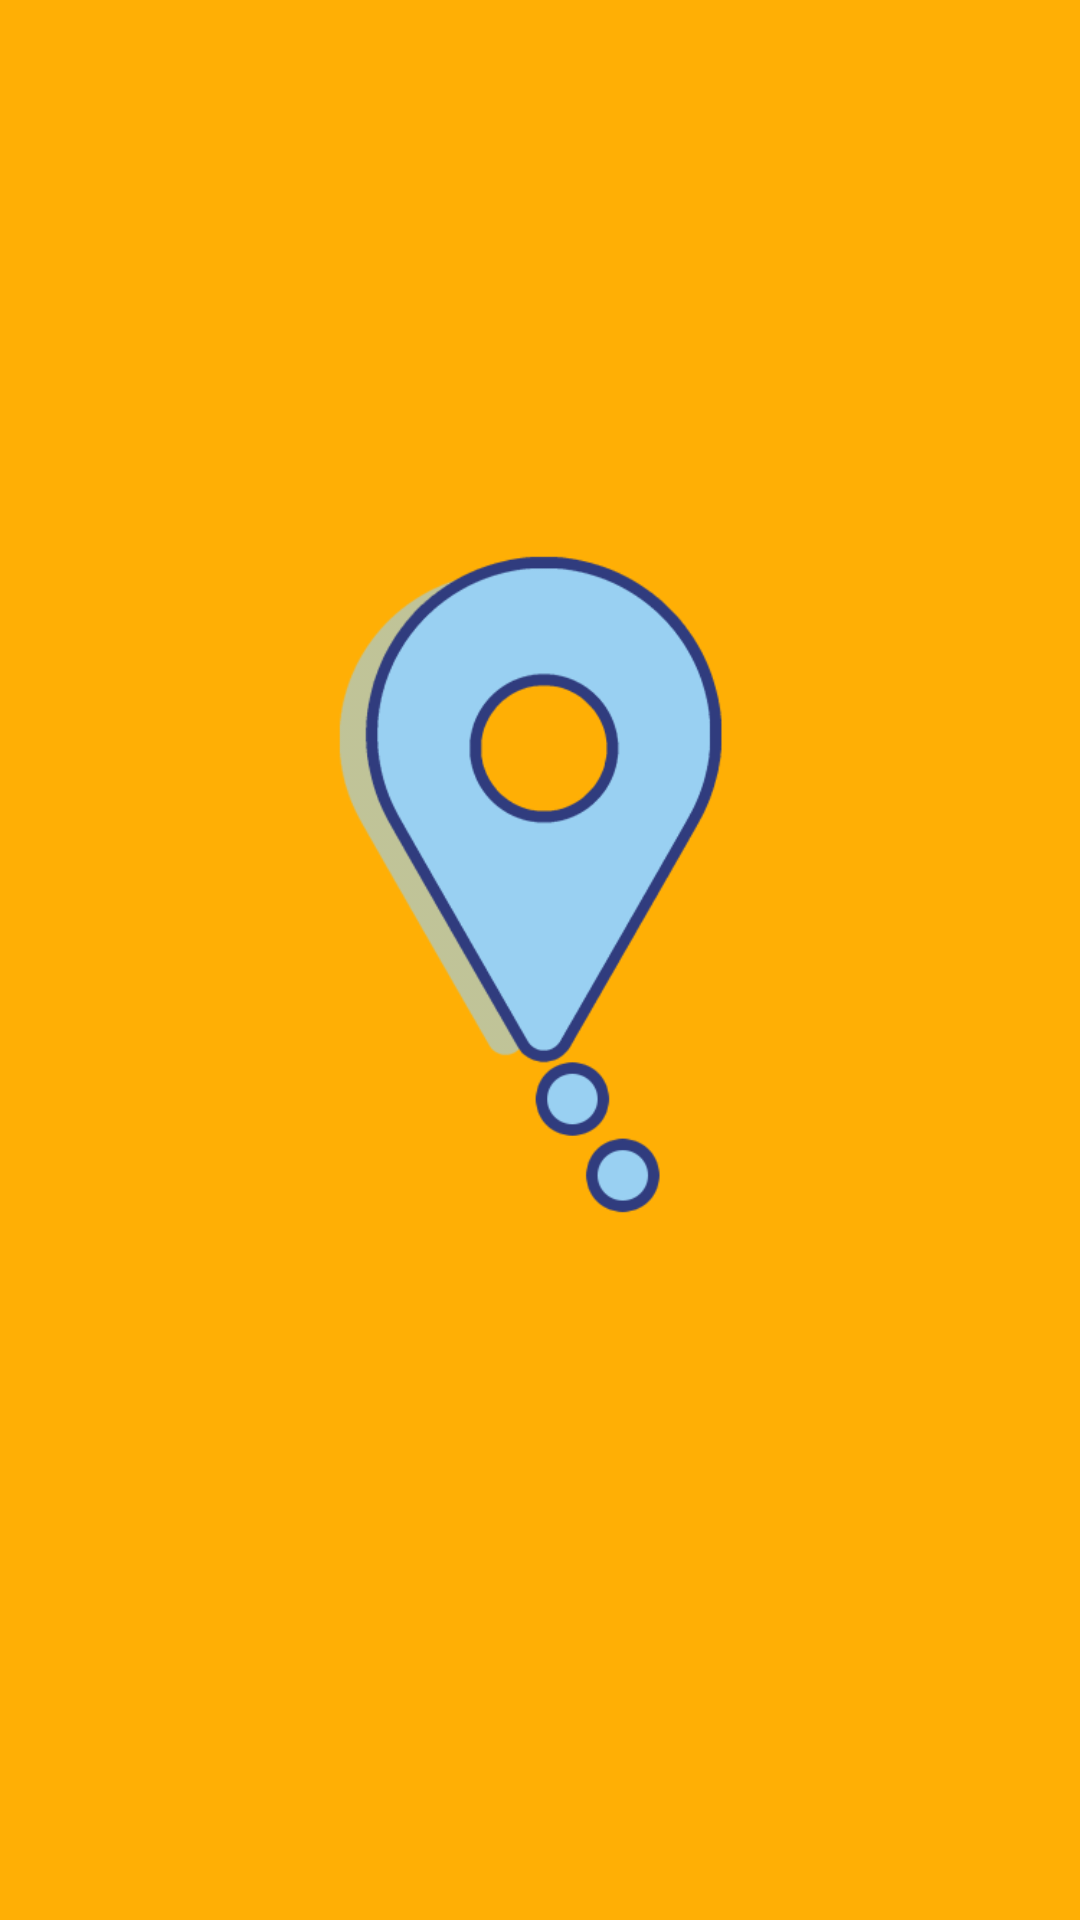

This screen was rendered from an Android layout file. Write that file and the resources it references.
<!-- AndroidManifest.xml: application theme AppTheme -->
<!-- res/layout/splash_screen.xml -->
<?xml version="1.0" encoding="utf-8"?>
<androidx.constraintlayout.widget.ConstraintLayout
    xmlns:android="http://schemas.android.com/apk/res/android"
    xmlns:app="http://schemas.android.com/apk/res-auto"
    android:background="@color/Yellow"
    android:layout_width="match_parent"
    android:layout_height="match_parent">

    <LinearLayout
        android:layout_width="match_parent"
        android:layout_height="wrap_content"
        android:orientation="vertical"
        app:layout_constraintBottom_toBottomOf="parent"
        app:layout_constraintTop_toTopOf="parent">

        <ImageView
            android:id="@+id/logo"
            android:layout_width="240dp"
            android:layout_height="240dp"
            android:layout_gravity="center"
            android:src="@drawable/logo2"/>

        <TextView
            android:id="@+id/loading"
            android:layout_width="match_parent"
            android:layout_height="wrap_content"
            android:textSize="35dp"
            android:textColor="@color/Black"
            android:layout_marginTop="8dp"
            android:gravity="center"
            android:text="@string/loadingText"
            android:visibility="invisible"/>

    </LinearLayout>

</androidx.constraintlayout.widget.ConstraintLayout>
<!-- resources referenced by this layout -->
<resources>
  <color name="Black">#000000</color>
  <color name="Yellow">#FFAF05</color>
  <!-- drawable logo2: png bitmap (drawable, 26053 bytes) -->
  <string name="loadingText">TripIT</string>
  <style name="AppTheme" parent="Theme.MaterialComponents.Light.DarkActionBar">
          <item name="colorPrimary">@color/colorPrimary</item>
          <item name="colorPrimaryDark">@color/colorPrimaryDark</item>
          <item name="colorAccent">@color/colorAccent</item>
      </style>
  <color name="colorPrimary">#008577</color>
  <color name="colorPrimaryDark">#00574B</color>
  <color name="colorAccent">#D81B60</color>
</resources>
